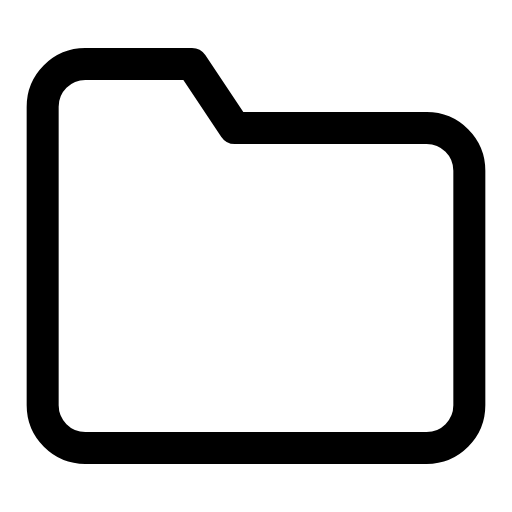
t = 0.00 s
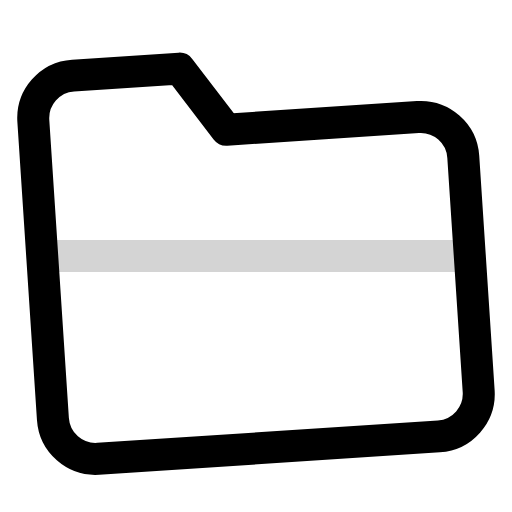
t = 0.19 s
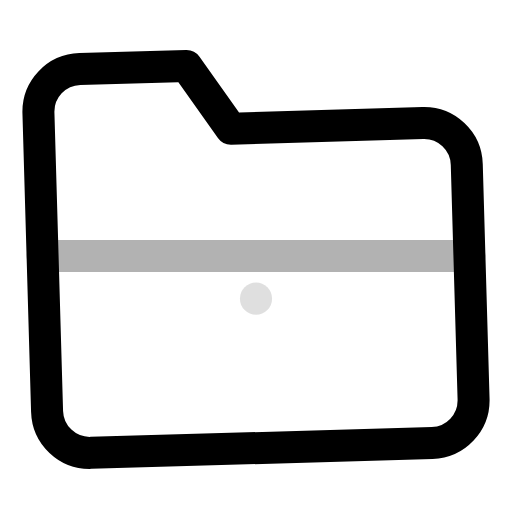
t = 0.42 s
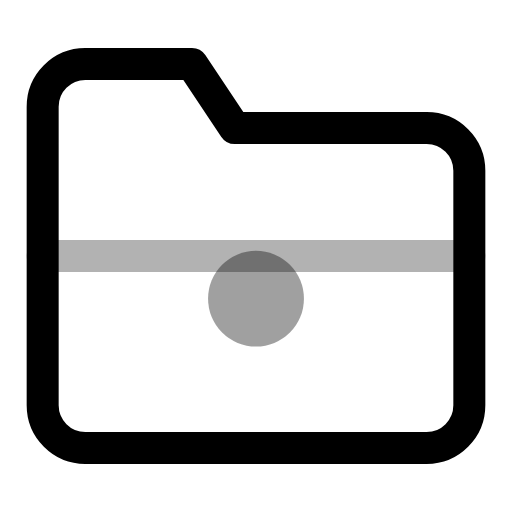
t = 0.58 s
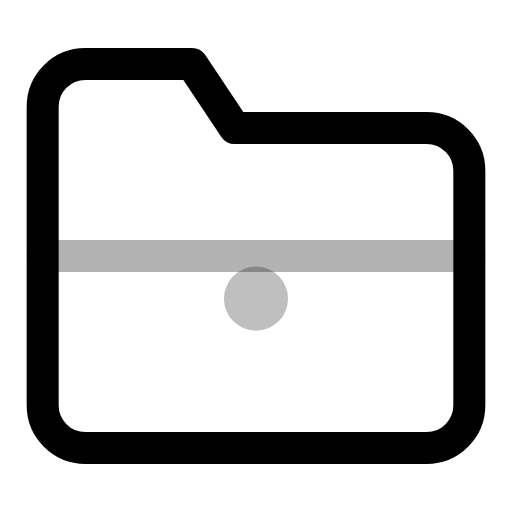
t = 0.83 s
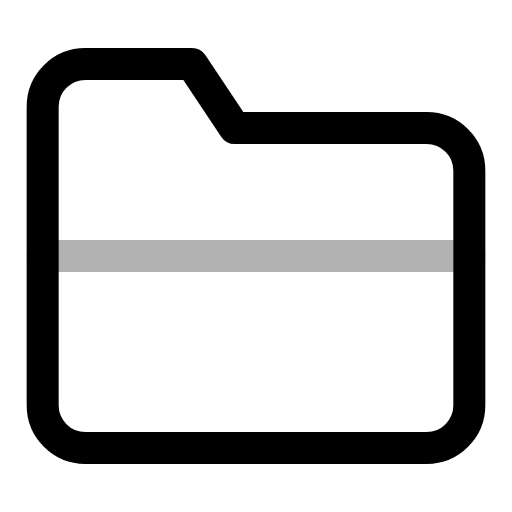
t = 1.00 s

The animated SVG that drew these frames (rendered in a browser with its animation timeline set to each time). Animation: 4 SMIL elements (animate=3,animateTransform=1); one cycle of 1.00 s.

<svg viewBox="0 0 24 24" width="24" height="24" fill="none" stroke="currentColor" stroke-width="1.5" stroke-linecap="round" stroke-linejoin="round" xmlns="http://www.w3.org/2000/svg">
  <path d="M22 19a2 2 0 0 1-2 2H4a2 2 0 0 1-2-2V5a2 2 0 0 1 2-2h5l2 3h9a2 2 0 0 1 2 2z">
    <animateTransform attributeName="transform" type="rotate" values="0 12 12;-5 12 12;0 12 12" dur="0.5s"/>
  </path>
  <line x1="2" y1="12" x2="22" y2="12" opacity="0">
    <animate attributeName="opacity" values="0;0.3;0.3;0.3" dur="1s" fill="freeze"/>
  </line>
  <circle cx="12" cy="14" r="0" fill="currentColor" opacity="0.3" stroke="none">
    <animate attributeName="r" values="0;0;3;0" dur="1s" fill="freeze"/>
    <animate attributeName="opacity" values="0;0;0.5;0" dur="1s" fill="freeze"/>
  </circle>
</svg>
